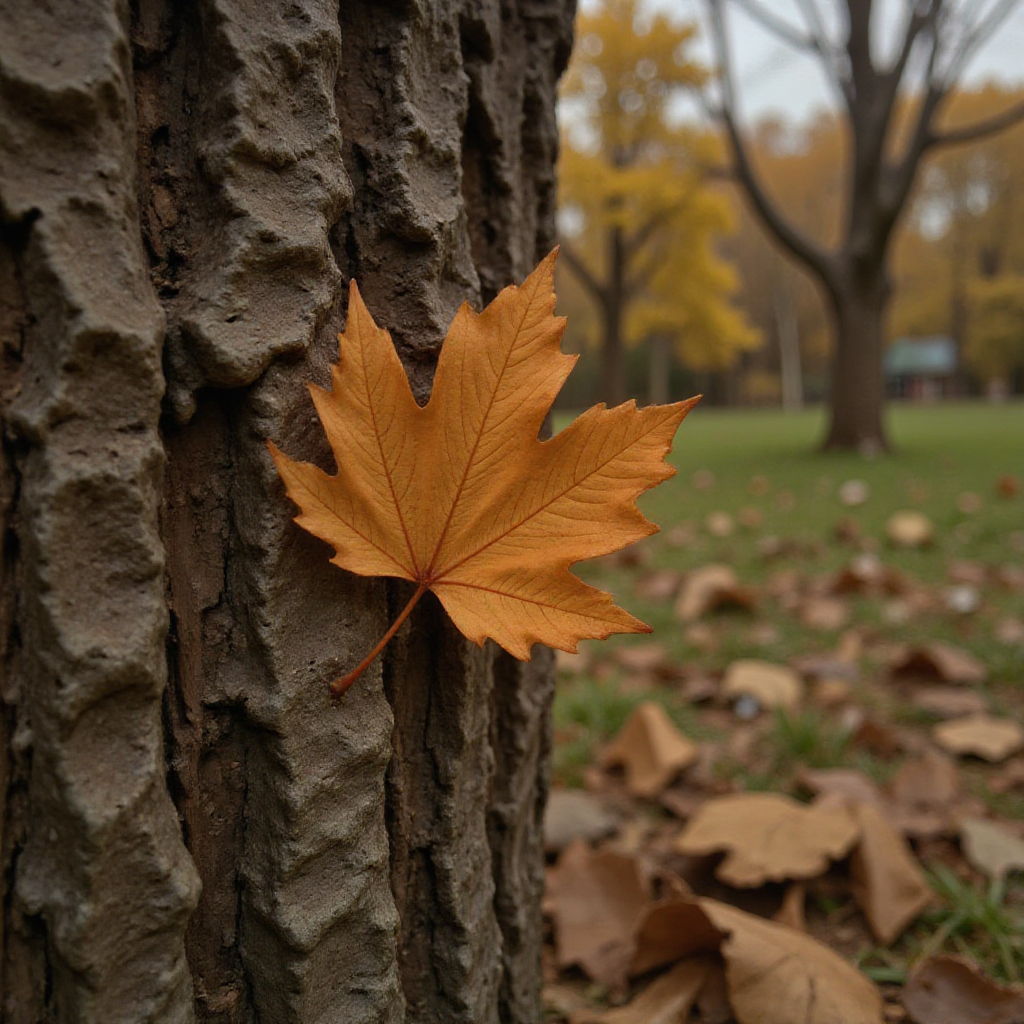
Generation parameters embedded in this image by ComfyUI (PNG 'prompt' text chunk: the API-format workflow graph, JSON):
{"6":{"inputs":{"text":"just fresh falling tree leaf mid air autum","clip":["46",1]},"class_type":"CLIPTextEncode"},"8":{"inputs":{"samples":["13",0],"vae":["10",0]},"class_type":"VAEDecode"},"9":{"inputs":{"filename_prefix":"ComfyUI","images":["8",0]},"class_type":"SaveImage"},"10":{"inputs":{"vae_name":"ae.safetensors"},"class_type":"VAELoader"},"13":{"inputs":{"noise":["25",0],"guider":["22",0],"sampler":["16",0],"sigmas":["17",0],"latent_image":["27",0]},"class_type":"SamplerCustomAdvanced"},"16":{"inputs":{"sampler_name":"euler"},"class_type":"KSamplerSelect"},"17":{"inputs":{"scheduler":"simple","steps":20,"denoise":1.0,"model":["30",0]},"class_type":"BasicScheduler"},"22":{"inputs":{"model":["30",0],"conditioning":["26",0]},"class_type":"BasicGuider"},"25":{"inputs":{"noise_seed":791618357594001},"class_type":"RandomNoise"},"26":{"inputs":{"guidance":3.5,"conditioning":["6",0]},"class_type":"FluxGuidance"},"27":{"inputs":{"width":1024,"height":1024,"batch_size":1},"class_type":"EmptySD3LatentImage"},"30":{"inputs":{"max_shift":1.15,"base_shift":0.5,"width":1024,"height":1024,"model":["46",0]},"class_type":"ModelSamplingFlux"},"38":{"inputs":{"lora_name":null,"strength_model":0.8},"class_type":"FluxLoraLoader"},"44":{"inputs":{"clip_name1":"clip_l.safetensors","clip_name2":"t5xxl_fp16.safetensors","type":"flux"},"class_type":"DualCLIPLoaderGGUF"},"45":{"inputs":{"unet_name":"flux1-dev.safetensors","weight_dtype":"default"},"class_type":"UNETLoader"},"46":{"inputs":{"PowerLoraLoaderHeaderWidget":{"type":"PowerLoraLoaderHeaderWidget"},"lora_1":{"on":true,"lora":"vitesh_lora_v1_000003750.safetensors","strength":0.9},"lora_2":{"on":true,"lora":"mini-people-5.safetensors","strength":1},"lora_3":{"on":true,"lora":"None","strength":1},"➕ Add Lora":"","model":["45",0],"clip":["44",0]},"class_type":"Power Lora Loader (rgthree)"}}